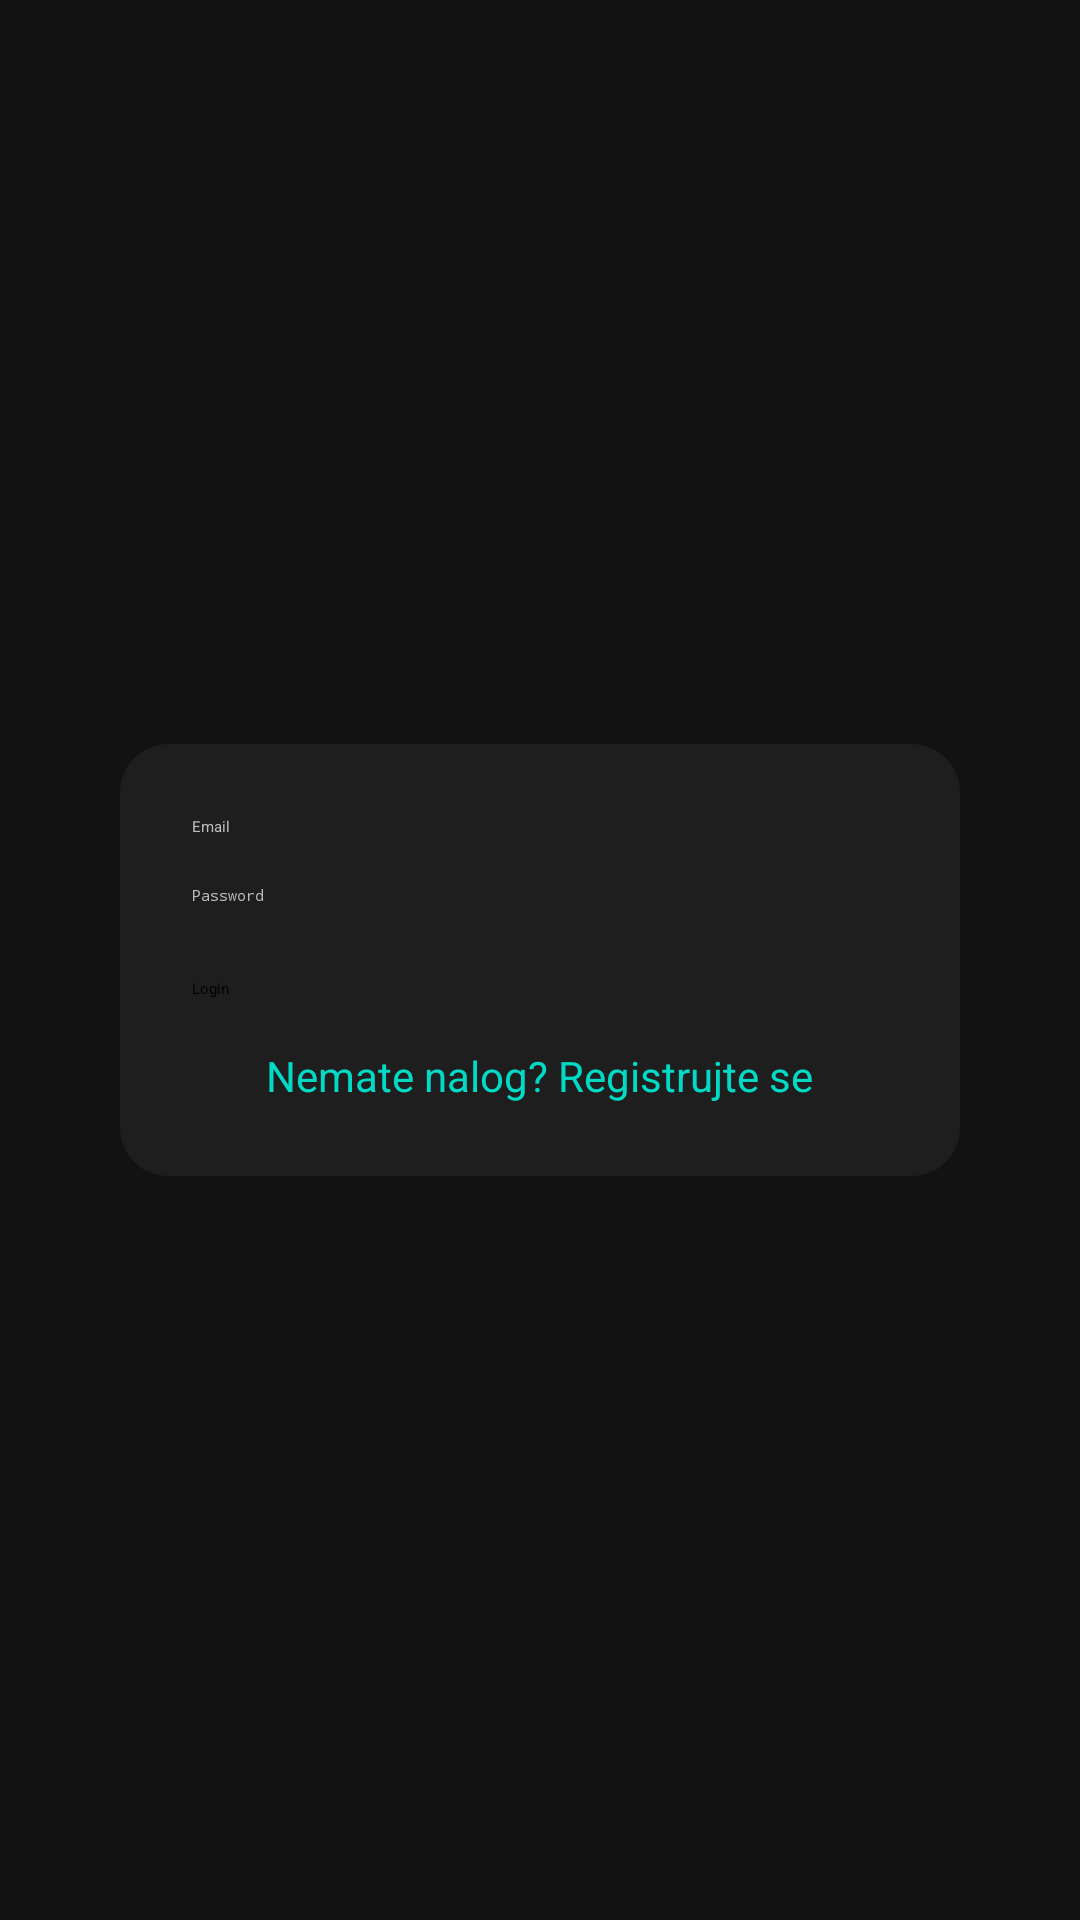

Write the Android layout XML for this screen, with the resource values it uses.
<!-- AndroidManifest.xml: application theme Theme.Places -->
<!-- res/layout/activity_login.xml -->
<androidx.constraintlayout.widget.ConstraintLayout xmlns:android="http://schemas.android.com/apk/res/android"
    xmlns:app="http://schemas.android.com/apk/res-auto"
    android:layout_width="match_parent"
    android:layout_height="match_parent"
    android:background="#121212"
    android:padding="24dp">

    <LinearLayout
        android:id="@+id/loginContainer"
        android:orientation="vertical"
        android:layout_width="0dp"
        android:layout_height="wrap_content"
        android:background="@drawable/bg_card"
        android:padding="24dp"
        android:elevation="8dp"
        android:layout_margin="16dp"
        android:gravity="center_horizontal"
        app:layout_constraintTop_toTopOf="parent"
        app:layout_constraintBottom_toBottomOf="parent"
        app:layout_constraintStart_toStartOf="parent"
        app:layout_constraintEnd_toEndOf="parent">

        <EditText
            android:id="@+id/emailLogin"
            android:hint="Email"
            android:inputType="textEmailAddress"
            android:backgroundTint="#FFFFFF"
            android:textColor="#FFFFFF"
            android:textColorHint="#BBBBBB"
            android:layout_width="match_parent"
            android:layout_height="wrap_content"
            android:layout_marginBottom="16dp" />

        <EditText
            android:id="@+id/passwordLogin"
            android:hint="Password"
            android:inputType="textPassword"
            android:backgroundTint="#FFFFFF"
            android:textColor="#FFFFFF"
            android:textColorHint="#BBBBBB"
            android:layout_width="match_parent"
            android:layout_height="wrap_content"
            android:layout_marginBottom="24dp" />

        <Button
            android:id="@+id/loginBtn"
            android:text="Login"
            android:backgroundTint="#03DAC5"
            android:textColor="#000000"
            android:layout_width="match_parent"
            android:layout_height="wrap_content" />

        <TextView
            android:id="@+id/goToRegister"
            android:text="Nemate nalog? Registrujte se"
            android:textColor="#03DAC5"
            android:textSize="14sp"
            android:layout_marginTop="16dp"
            android:layout_width="wrap_content"
            android:layout_height="wrap_content"
            android:layout_gravity="center_horizontal" />
    </LinearLayout>

</androidx.constraintlayout.widget.ConstraintLayout>
<!-- resources referenced by this layout -->
<resources>
  <!-- drawable bg_card (drawable) -->
  <shape xmlns:android="http://schemas.android.com/apk/res/android"
      android:shape="rectangle">
      <solid android:color="#1E1E1E"/>
      <corners android:radius="16dp"/>
      <padding android:left="16dp" android:top="16dp"
          android:right="16dp" android:bottom="16dp"/>
  </shape>
</resources>
